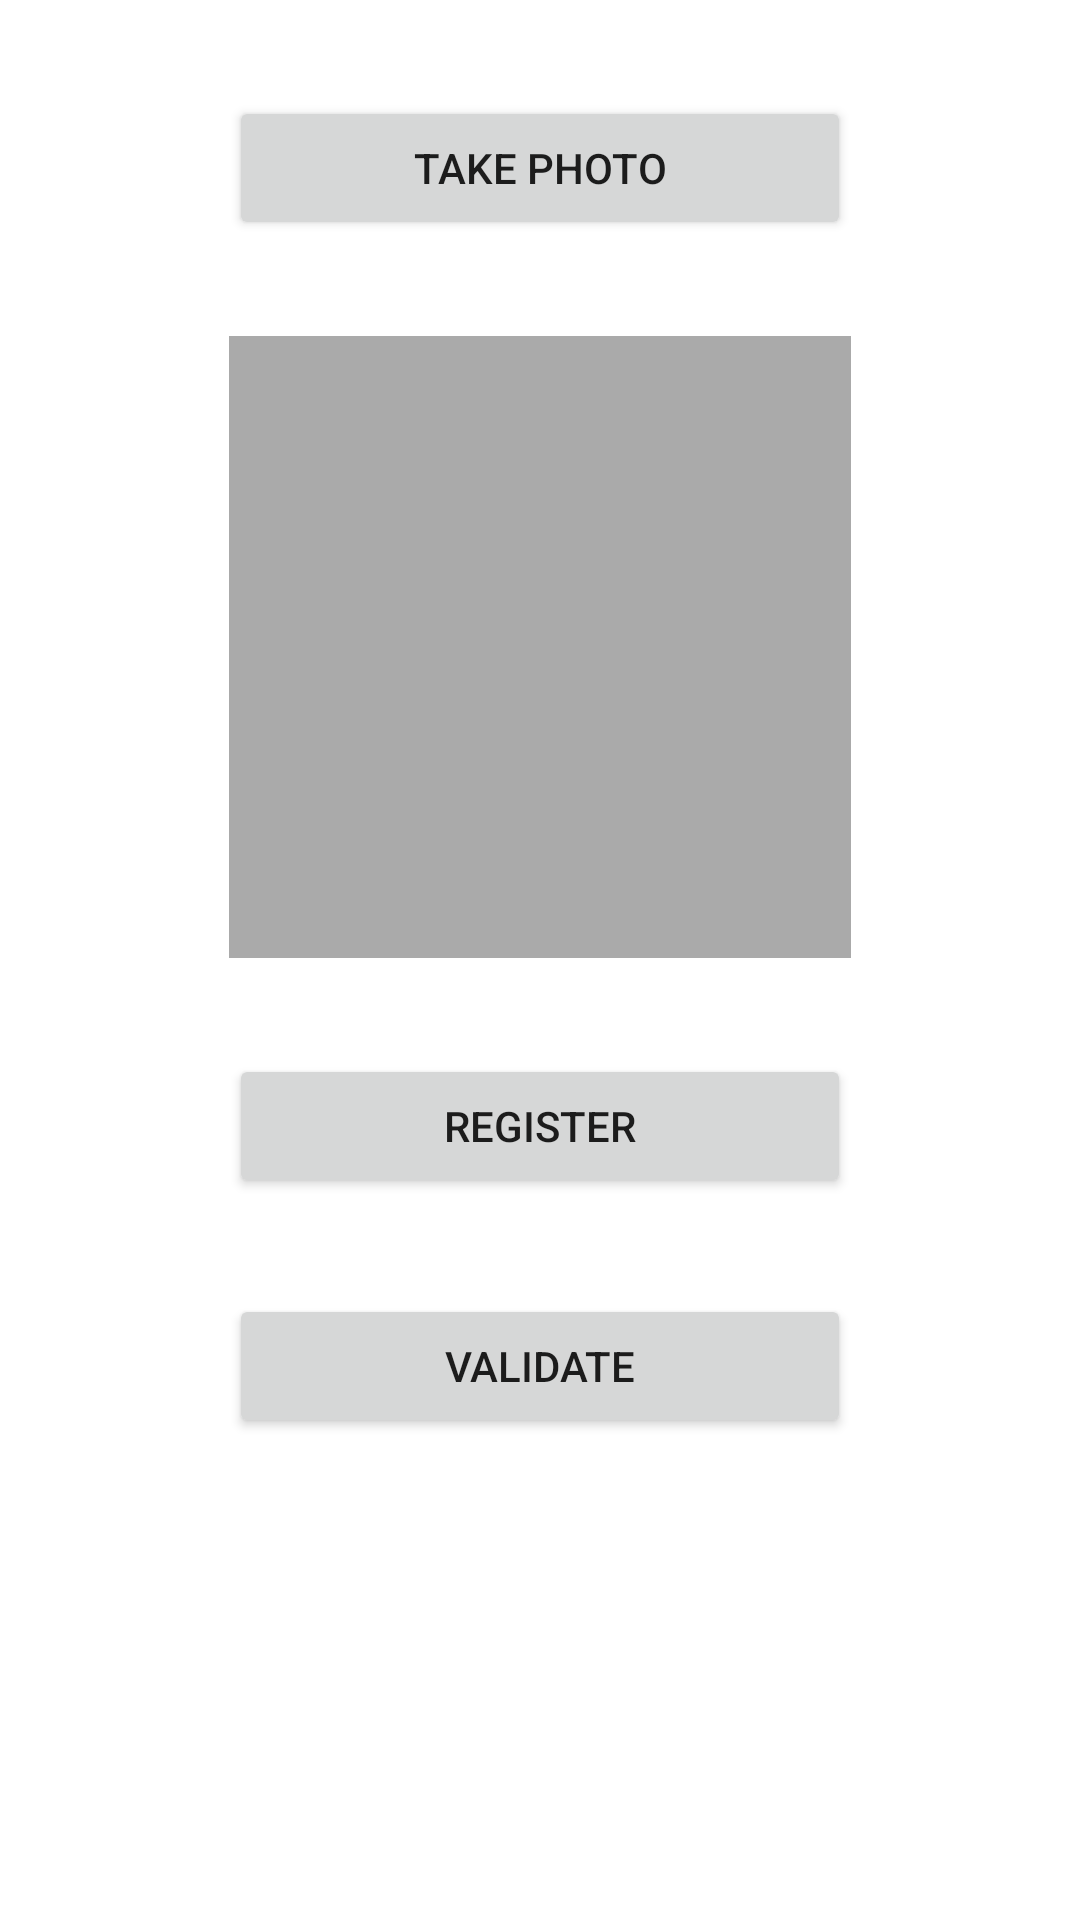

Layout XML and referenced resources for this Android screen:
<!-- AndroidManifest.xml: application theme Theme.MyBridgeITApplication -->
<!-- res/layout/fragment_photo.xml -->
<?xml version="1.0" encoding="utf-8"?>
<FrameLayout xmlns:android="http://schemas.android.com/apk/res/android"
    xmlns:app="http://schemas.android.com/apk/res-auto"
    xmlns:tools="http://schemas.android.com/tools"
    android:layout_width="match_parent"
    android:layout_height="match_parent"
    tools:context=".ui.photo.PhotoFragment">

    <ScrollView
        android:layout_width="match_parent"
        android:layout_height="match_parent">

        <androidx.constraintlayout.widget.ConstraintLayout
            android:layout_width="match_parent"
            android:layout_height="wrap_content"
            android:padding="32dp">

            <Button
                android:id="@+id/buttonTakePicture"
                android:layout_width="0dp"
                android:layout_height="wrap_content"
                android:text="@string/take_photo_button_label"
                app:layout_constraintEnd_toEndOf="parent"
                app:layout_constraintStart_toStartOf="parent"
                app:layout_constraintTop_toTopOf="parent"
                app:layout_constraintWidth_percent="0.7"
                android:minHeight="48dp"/>

            <ImageView
                android:id="@+id/imageView"
                android:layout_width="0dp"
                android:layout_height="0dp"
                android:layout_marginTop="32dp"
                android:adjustViewBounds="true"
                android:minHeight="150dp"
                android:scaleType="centerCrop"
                app:layout_constraintEnd_toEndOf="parent"
                app:layout_constraintStart_toStartOf="parent"
                app:layout_constraintTop_toBottomOf="@+id/buttonTakePicture"
                app:layout_constraintWidth_percent="0.7"
                app:layout_constraintDimensionRatio="1:1"
                android:background="@android:color/darker_gray" />

            <Button
                android:id="@+id/buttonRegister"
                android:layout_width="0dp"
                android:layout_height="wrap_content"
                android:layout_marginTop="32dp"
                android:text="@string/register_button_text"
                app:layout_constraintEnd_toEndOf="parent"
                app:layout_constraintStart_toStartOf="parent"
                app:layout_constraintTop_toBottomOf="@+id/imageView"
                app:layout_constraintWidth_percent="0.7"
                android:minHeight="48dp"/>

            <Button
                android:id="@+id/buttonValidate"
                android:layout_width="0dp"
                android:minHeight="48dp"
                android:layout_height="wrap_content"
                android:layout_marginTop="32dp"
                android:text="@string/validate_button_text"
                app:layout_constraintEnd_toEndOf="parent"
                app:layout_constraintStart_toStartOf="parent"
                app:layout_constraintTop_toBottomOf="@+id/buttonRegister"
                app:layout_constraintWidth_percent="0.7" />

            <ProgressBar
                android:id="@+id/progressBar"
                android:layout_width="wrap_content"
                android:layout_height="wrap_content"
                android:visibility="gone"
                app:layout_constraintBottom_toTopOf="@+id/buttonRegister"
                app:layout_constraintEnd_toEndOf="parent"
                app:layout_constraintStart_toStartOf="parent"
                app:layout_constraintTop_toBottomOf="@+id/buttonTakePicture"
                tools:visibility="visible"
               />


        </androidx.constraintlayout.widget.ConstraintLayout>
    </ScrollView>
</FrameLayout>
<!-- resources referenced by this layout -->
<resources>
  <string name="register_button_text">Register</string>
  <string name="take_photo_button_label">Take photo</string>
  <string name="validate_button_text">Validate</string>
  <style name="Theme.MyBridgeITApplication" parent="Theme.MaterialComponents.DayNight.DarkActionBar">
          
          <item name="colorPrimary">@color/blue_pufin</item>
          <item name="colorPrimaryVariant">@color/purple_700</item>
          <item name="colorOnPrimary">@color/white</item>
          
          <item name="colorSecondary">@color/purple_200</item>
          <item name="colorSecondaryVariant">@color/pink_pufin</item>
          <item name="colorOnSecondary">@color/black</item>
          
          <item name="android:statusBarColor" tools:targetApi="l">?attr/colorPrimaryVariant</item>
          
      </style>
  <color name="blue_pufin">#0c4c7d</color>
  <color name="purple_700">#FF3700B3</color>
  <color name="white">#FFFFFFFF</color>
  <color name="purple_200">#FFBB86FC</color>
  <color name="pink_pufin">#a15bd7</color>
  <color name="black">#FF000000</color>
</resources>
